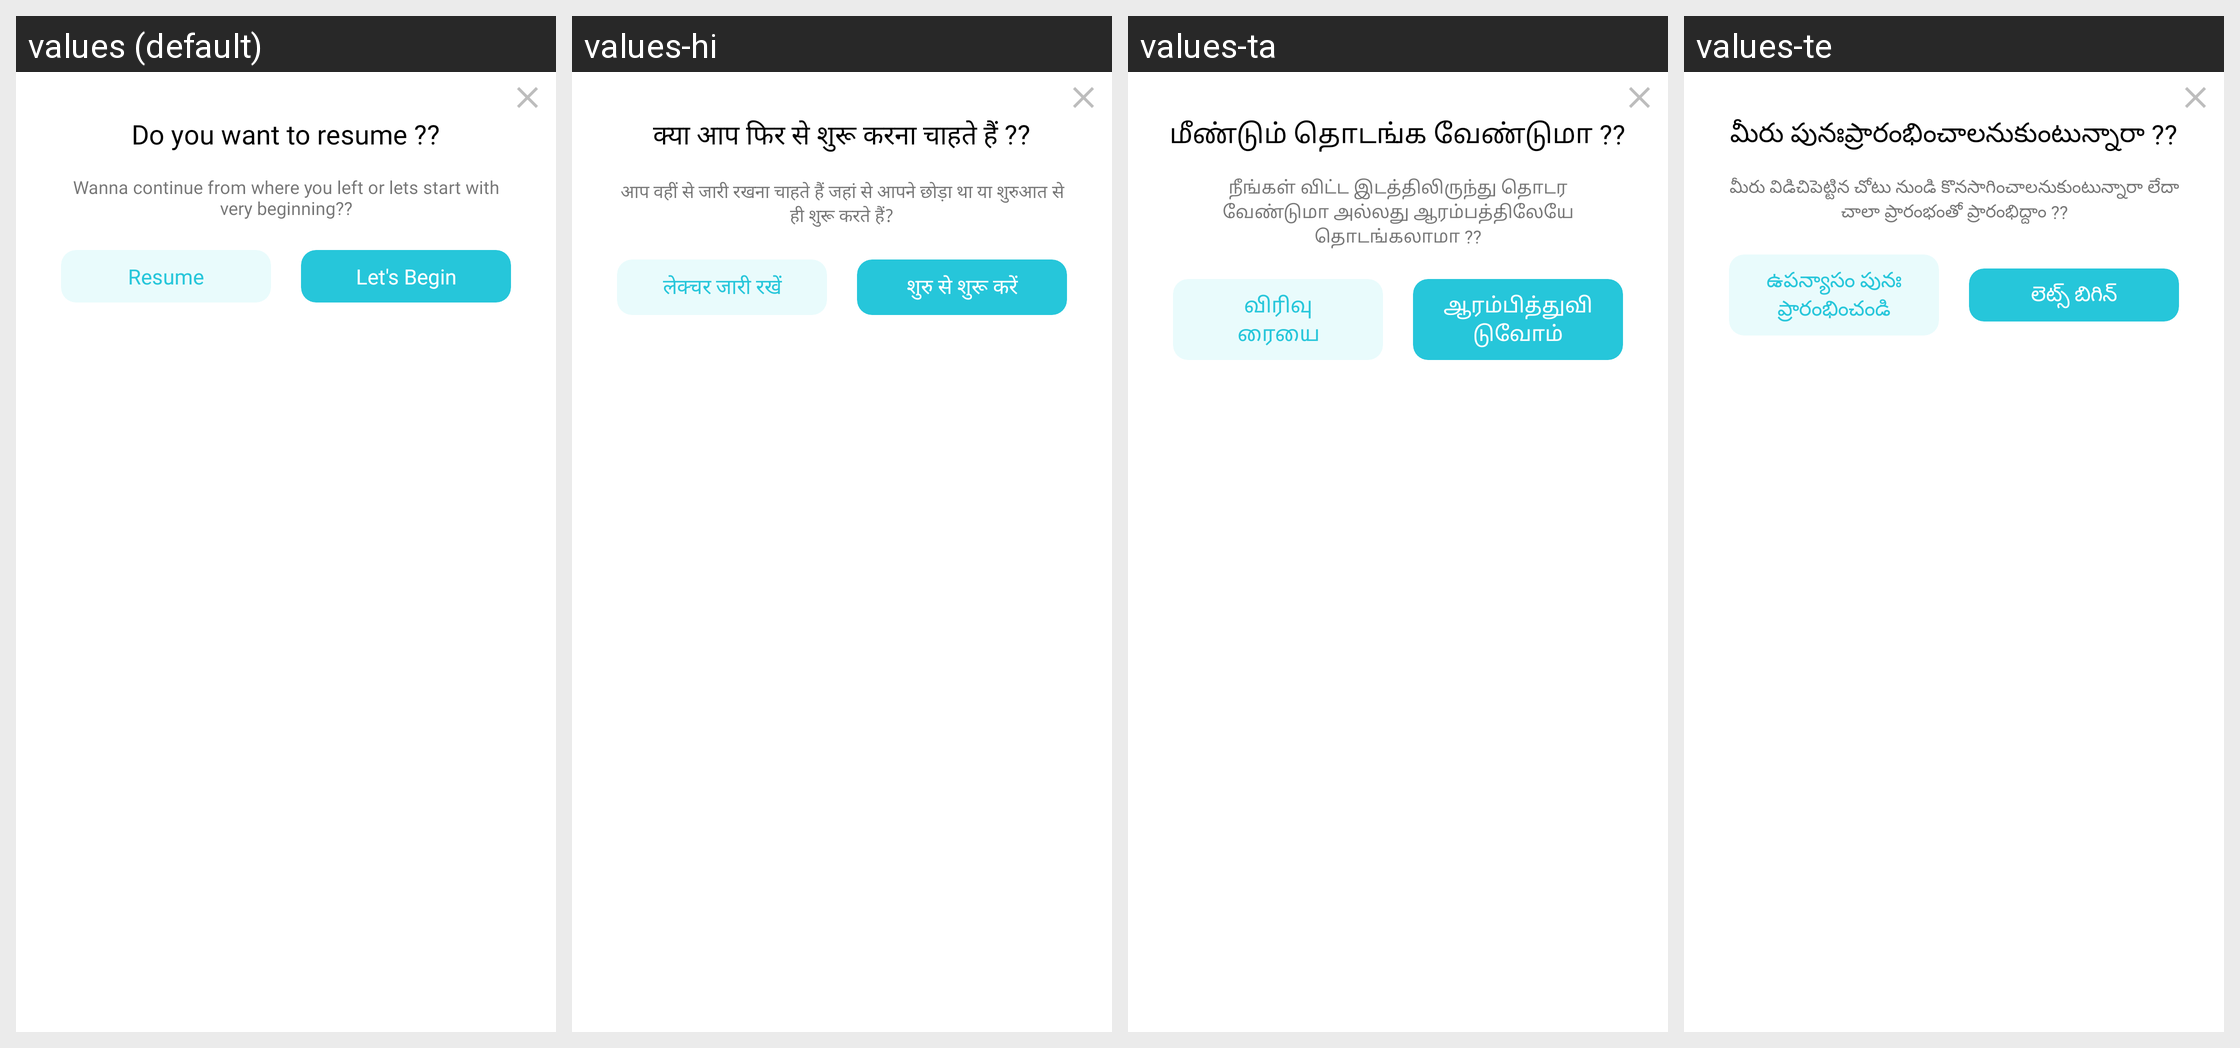

The same Android screen rendered under several of its app's locales, left to right. List the strings drawn on it with the default value and each locale's translation.
Android screen res/layout/continue_lecture_layout.xml rendered under 4 locales, left to right: values (default), values-hi, values-ta, values-te. Device: Nexus 5 (rendered at 1080×1920; each locale shown at half size, 540×960, under a caption strip naming it); theme ArivihanTheme.
Other locales in the repository, not shown: values-bn, values-gu, values-kn, values-ml, values-mr, values-pa.
Strings drawn on this screen, with the default value and each locale's value (text and hints the layout hard-codes, and strings that could not be matched under every locale, appear in the picture but are not listed):

do_you_want_to_resume
  values: Do you want to resume ??
  values-hi: क्या आप फिर से शुरू करना चाहते हैं ??
  values-ta: மீண்டும் தொடங்க வேண்டுமா ??
  values-te: మీరు పునఃప్రారంభించాలనుకుంటున్నారా ??

do_you_want_to_resume_description
  values: Wanna continue from where you left or lets start with very beginning??
  values-hi: आप वहीं से जारी रखना चाहते हैं जहां से आपने छोड़ा था या शुरुआत से ही शुरू करते हैं?
  values-ta: நீங்கள் விட்ட இடத்திலிருந்து தொடர வேண்டுமா அல்லது ஆரம்பத்திலேயே தொடங்கலாமா ??
  values-te: మీరు విడిచిపెట్టిన చోటు నుండి కొనసాగించాలనుకుంటున్నారా లేదా చాలా ప్రారంభంతో ప్రారంభిద్దాం ??

resume_lecture
  values: Resume Lecture
  values-hi: लेक्चर जारी रखें
  values-ta: விரிவுரையை தொடரவும்
  values-te: ఉపన్యాసం పునఃప్రారంభించండి

watch_from_begin
  values: Let's Begin
  values-hi: शुरु से शुरू करें
  values-ta: ஆரம்பித்துவிடுவோம்
  values-te: లెట్స్ బిగిన్
